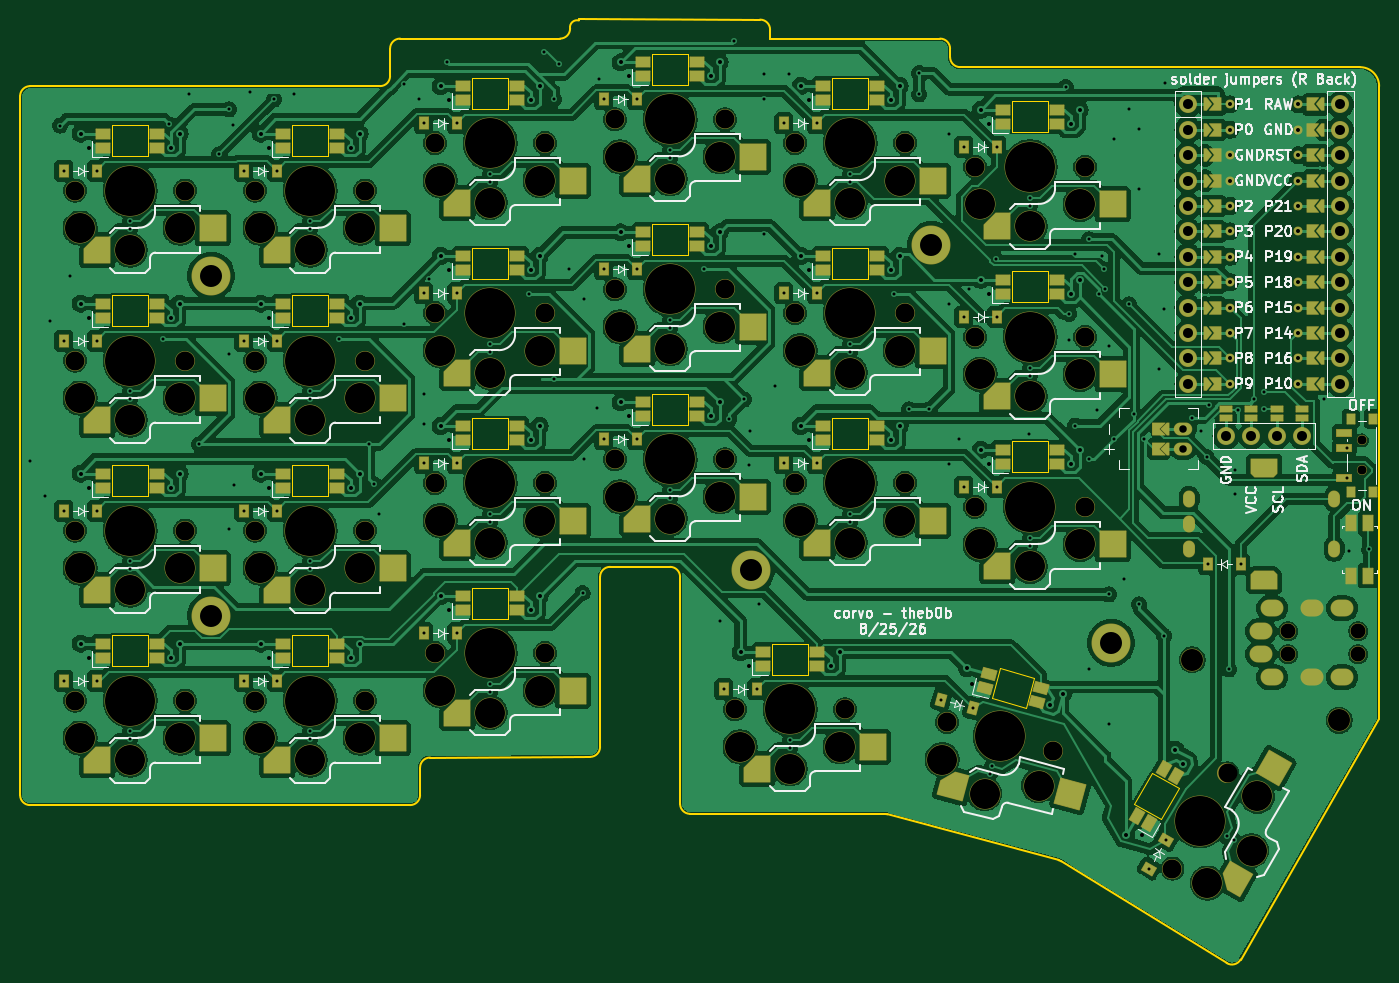
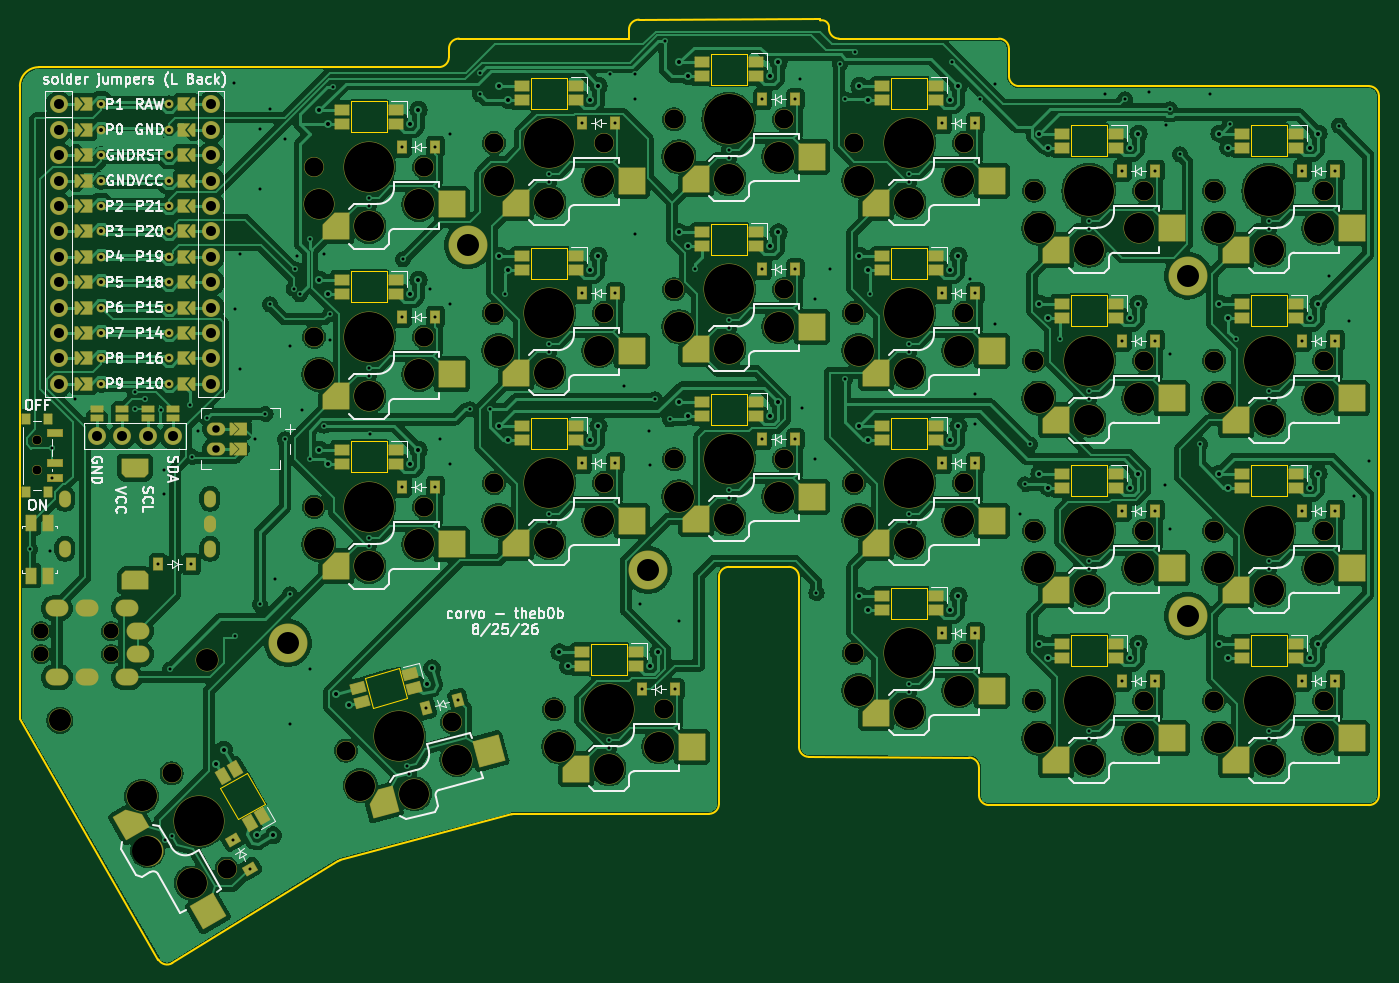
Circuit board: 11 layer files. Board 135.9 x 94.4 mm.
- bottom_copper: corvo-ergogen-final-B_Cu.gbr (584818 bytes)
- bottom_mask: corvo-ergogen-final-B_Mask.gbr (21235 bytes)
- paste: corvo-ergogen-final-B_Paste.gbr (12263 bytes)
- bottom_silk: corvo-ergogen-final-B_Silkscreen.gbr (97912 bytes)
- outline: corvo-ergogen-final-Edge_Cuts.gbr (6599 bytes)
- top_copper: corvo-ergogen-final-F_Cu.gbr (606886 bytes)
- top_mask: corvo-ergogen-final-F_Mask.gbr (21239 bytes)
- paste: corvo-ergogen-final-F_Paste.gbr (12260 bytes)
- top_silk: corvo-ergogen-final-F_Silkscreen.gbr (98318 bytes)
- drill: corvo-ergogen-final-NPTH.drl (3058 bytes)
- drill: corvo-ergogen-final-PTH.drl (7412 bytes)

=== bottom_copper: corvo-ergogen-final-B_Cu.gbr (584818 bytes, source omitted) ===
=== bottom_mask: corvo-ergogen-final-B_Mask.gbr (21235 bytes, source omitted) ===
=== paste: corvo-ergogen-final-B_Paste.gbr (12263 bytes, source omitted) ===
=== bottom_silk: corvo-ergogen-final-B_Silkscreen.gbr (97912 bytes, source omitted) ===
=== outline: corvo-ergogen-final-Edge_Cuts.gbr ===
%TF.GenerationSoftware,KiCad,Pcbnew,8.0.9-rc1*%
%TF.CreationDate,2026-08-25T17:09:45-06:00*%
%TF.ProjectId,corvo-ergogen-final,636f7276-6f2d-4657-9267-6f67656e2d66,v1.0.0*%
%TF.SameCoordinates,Original*%
%TF.FileFunction,Profile,NP*%
%FSLAX46Y46*%
G04 Gerber Fmt 4.6, Leading zero omitted, Abs format (unit mm)*
G04 Created by KiCad (PCBNEW 8.0.9-rc1) date 2026-08-25 17:09:45*
%MOMM*%
%LPD*%
G01*
G04 APERTURE LIST*
%TA.AperFunction,Profile*%
%ADD10C,0.150000*%
%TD*%
%TA.AperFunction,Profile*%
%ADD11C,0.120000*%
%TD*%
G04 APERTURE END LIST*
D10*
X183094134Y-82919260D02*
G75*
G02*
X183971586Y-82106043I694566J130560D01*
G01*
X129094133Y-88669260D02*
X164094133Y-88669259D01*
X193094133Y-136744259D02*
X187094133Y-136744259D01*
X220094133Y-83919260D02*
G75*
G02*
X221094140Y-84919260I-33J-1000040D01*
G01*
X202094133Y-82019260D02*
G75*
G02*
X203094140Y-83019259I-33J-1000040D01*
G01*
X165094134Y-87669259D02*
X165094133Y-84919259D01*
X184000000Y-82000000D02*
X183971585Y-82106045D01*
X264000000Y-151950000D02*
X264000000Y-88925000D01*
X168094133Y-156815102D02*
X168094133Y-159569259D01*
X203094133Y-83019259D02*
X203094133Y-83919260D01*
X214564849Y-161458721D02*
X195093427Y-161444965D01*
X186094134Y-154748417D02*
G75*
G02*
X185098301Y-155748426I-999934J-83D01*
G01*
X128094133Y-159569260D02*
X128094133Y-89669260D01*
X193094133Y-136744259D02*
G75*
G02*
X194094141Y-137744260I-33J-1000041D01*
G01*
X168094133Y-159569259D02*
G75*
G02*
X167094133Y-160569333I-1000033J-41D01*
G01*
X183094133Y-82919260D02*
G75*
G02*
X182094133Y-83919333I-1000033J-40D01*
G01*
X250146750Y-176009203D02*
G75*
G02*
X248754057Y-176366262I-868950J494703D01*
G01*
X221094134Y-84919260D02*
X221094133Y-85769260D01*
X186094134Y-137744259D02*
G75*
G02*
X187094133Y-136744334I999966J-41D01*
G01*
X222094134Y-86769259D02*
G75*
G02*
X221094141Y-85769260I-34J999959D01*
G01*
X231942053Y-166079842D02*
X214822962Y-161492794D01*
X165094133Y-84919259D02*
G75*
G02*
X166094133Y-83919333I999967J-41D01*
G01*
X194094133Y-160444965D02*
X194094133Y-137744260D01*
X264000000Y-88675000D02*
X264000000Y-88925000D01*
X167094133Y-160569260D02*
X129094133Y-160569260D01*
X248754026Y-176366312D02*
X232206944Y-166193870D01*
X129094133Y-160569260D02*
G75*
G02*
X128094140Y-159569260I-33J999960D01*
G01*
X186094134Y-137744259D02*
X186094134Y-154748417D01*
X222094134Y-86769259D02*
X262094133Y-86769260D01*
X165094134Y-87669259D02*
G75*
G02*
X164094133Y-88669334I-1000034J-41D01*
G01*
X128094133Y-89669260D02*
G75*
G02*
X129094133Y-88669333I999967J-40D01*
G01*
X185098301Y-155748408D02*
X169089966Y-155815110D01*
X168094133Y-156815102D02*
G75*
G02*
X169089966Y-155815042I999967J102D01*
G01*
X214564849Y-161458721D02*
G75*
G02*
X214822961Y-161492796I-749J-1000279D01*
G01*
X264000000Y-151950000D02*
X250146750Y-176009203D01*
X203094133Y-83919260D02*
X220094133Y-83919260D01*
X195093427Y-161444965D02*
G75*
G02*
X194094135Y-160444965I673J999965D01*
G01*
X231942053Y-166079842D02*
G75*
G02*
X232206947Y-166193866I-258853J-966058D01*
G01*
X166094133Y-83919259D02*
X182094133Y-83919260D01*
X202094133Y-82019260D02*
X184000000Y-82000000D01*
X262094073Y-86775009D02*
G75*
G02*
X264000000Y-88675000I5927J-1899991D01*
G01*
D11*
%TO.C,LED5*%
X158894133Y-146669259D02*
X155294133Y-146669259D01*
X155294133Y-143569259D01*
X158894133Y-143569259D01*
X158894133Y-146669259D01*
%TO.C,LED3*%
X140894133Y-112669259D02*
X137294133Y-112669259D01*
X137294133Y-109569259D01*
X140894133Y-109569259D01*
X140894133Y-112669259D01*
%TO.C,LED17*%
X212894133Y-107919259D02*
X209294133Y-107919259D01*
X209294133Y-104819259D01*
X212894133Y-104819259D01*
X212894133Y-107919259D01*
%TO.C,LED21*%
X230894133Y-93294259D02*
X227294133Y-93294259D01*
X227294133Y-90194259D01*
X230894133Y-90194259D01*
X230894133Y-93294259D01*
%TO.C,LED19*%
X230894134Y-127294259D02*
X227294134Y-127294259D01*
X227294134Y-124194259D01*
X230894134Y-124194259D01*
X230894134Y-127294259D01*
%TO.C,LED8*%
X158894133Y-95669259D02*
X155294133Y-95669259D01*
X155294133Y-92569259D01*
X158894133Y-92569259D01*
X158894133Y-95669259D01*
%TO.C,LED15*%
X194894133Y-88544259D02*
X191294133Y-88544259D01*
X191294133Y-85444259D01*
X194894133Y-85444259D01*
X194894133Y-88544259D01*
%TO.C,LED2*%
X140894134Y-129669259D02*
X137294134Y-129669259D01*
X137294134Y-126569259D01*
X140894134Y-126569259D01*
X140894134Y-129669259D01*
%TO.C,LED20*%
X230894133Y-110294259D02*
X227294133Y-110294259D01*
X227294133Y-107194259D01*
X230894133Y-107194259D01*
X230894133Y-110294259D01*
%TO.C,LED23*%
X229528064Y-147833319D02*
X228725725Y-150827689D01*
X225248392Y-149895941D01*
X226050731Y-146901571D01*
X229528064Y-147833319D01*
%TO.C,LED18*%
X212894133Y-90919259D02*
X209294133Y-90919259D01*
X209294133Y-87819259D01*
X212894133Y-87819259D01*
X212894133Y-90919259D01*
%TO.C,LED22*%
X206894134Y-147544259D02*
X203294134Y-147544259D01*
X203294134Y-144444259D01*
X206894134Y-144444259D01*
X206894134Y-147544259D01*
%TO.C,LED14*%
X194894134Y-105544259D02*
X191294134Y-105544259D01*
X191294134Y-102444259D01*
X194894134Y-102444259D01*
X194894134Y-105544259D01*
%TO.C,LED6*%
X158894133Y-129669259D02*
X155294133Y-129669259D01*
X155294133Y-126569259D01*
X158894133Y-126569259D01*
X158894133Y-129669259D01*
%TO.C,LED13*%
X194894133Y-122544259D02*
X191294133Y-122544259D01*
X191294133Y-119444259D01*
X194894133Y-119444259D01*
X194894133Y-122544259D01*
%TO.C,LED4*%
X140894133Y-95669259D02*
X137294133Y-95669259D01*
X137294133Y-92569259D01*
X140894133Y-92569259D01*
X140894133Y-95669259D01*
%TO.C,LED12*%
X176894133Y-90919260D02*
X173294133Y-90919260D01*
X173294133Y-87819260D01*
X176894133Y-87819260D01*
X176894133Y-90919260D01*
%TO.C,LED1*%
X140894133Y-146669259D02*
X137294133Y-146669259D01*
X137294133Y-143569259D01*
X140894133Y-143569259D01*
X140894133Y-146669259D01*
%TO.C,LED7*%
X158894134Y-112669259D02*
X155294134Y-112669259D01*
X155294134Y-109569259D01*
X158894134Y-109569259D01*
X158894134Y-112669259D01*
%TO.C,LED9*%
X176894134Y-141919260D02*
X173294134Y-141919260D01*
X173294134Y-138819260D01*
X176894134Y-138819260D01*
X176894134Y-141919260D01*
%TO.C,LED24*%
X243997293Y-158872800D02*
X242197293Y-161990492D01*
X239512615Y-160440492D01*
X241312615Y-157322800D01*
X243997293Y-158872800D01*
%TO.C,LED10*%
X176894133Y-124919260D02*
X173294133Y-124919260D01*
X173294133Y-121819260D01*
X176894133Y-121819260D01*
X176894133Y-124919260D01*
%TO.C,LED11*%
X176894133Y-107919260D02*
X173294133Y-107919260D01*
X173294133Y-104819260D01*
X176894133Y-104819260D01*
X176894133Y-107919260D01*
%TO.C,LED16*%
X212894134Y-124919259D02*
X209294134Y-124919259D01*
X209294134Y-121819259D01*
X212894134Y-121819259D01*
X212894134Y-124919259D01*
%TD*%
M02*

=== top_copper: corvo-ergogen-final-F_Cu.gbr (606886 bytes, source omitted) ===
=== top_mask: corvo-ergogen-final-F_Mask.gbr (21239 bytes, source omitted) ===
=== paste: corvo-ergogen-final-F_Paste.gbr (12260 bytes, source omitted) ===
=== top_silk: corvo-ergogen-final-F_Silkscreen.gbr (98318 bytes, source omitted) ===
=== drill: corvo-ergogen-final-NPTH.drl ===
M48
; DRILL file {KiCad 8.0.9-rc1} date 2026-08-25T17:09:47-0600
; FORMAT={-:-/ absolute / inch / decimal}
; #@! TF.CreationDate,2026-08-25T17:09:47-06:00
; #@! TF.GenerationSoftware,Kicad,Pcbnew,8.0.9-rc1
; #@! TF.FileFunction,NonPlated,1,2,NPTH
FMAT,2
INCH
; #@! TA.AperFunction,NonPlated,NPTH,ComponentDrill
T1C0.0354
; #@! TA.AperFunction,NonPlated,NPTH,ComponentDrill
T2C0.0591
; #@! TA.AperFunction,NonPlated,NPTH,ComponentDrill
T3C0.0748
; #@! TA.AperFunction,NonPlated,NPTH,ComponentDrill
T4C0.0866
; #@! TA.AperFunction,NonPlated,NPTH,ComponentDrill
T5C0.1181
; #@! TA.AperFunction,NonPlated,NPTH,ComponentDrill
T6C0.1969
%
G90
G05
T1
X10.3256Y-4.8858
X10.3256Y-5.0039
T2
X10.0354Y-5.6376
X10.0354Y-5.7281
X10.311Y-5.6376
X10.311Y-5.7281
T3
X5.2596Y-3.9023
X5.2596Y-4.5716
X5.2596Y-5.2409
X5.2596Y-5.9102
X5.6927Y-3.9023
X5.6927Y-4.5716
X5.6927Y-5.2409
X5.6927Y-5.9102
X5.9683Y-3.9023
X5.9683Y-4.5716
X5.9683Y-5.9102
X5.9683Y-5.2409
X6.4013Y-3.9023
X6.4013Y-4.5716
X6.4013Y-5.9102
X6.4013Y-5.2409
X6.6769Y-4.3846
X6.6769Y-5.0539
X6.6769Y-5.7232
X6.6769Y-3.7153
X7.11Y-4.3846
X7.11Y-5.0539
X7.11Y-5.7232
X7.11Y-3.7153
X7.3856Y-3.6218
X7.3856Y-4.2911
X7.3856Y-4.9604
X7.8187Y-3.6218
X7.8187Y-4.2911
X7.8187Y-4.9604
X7.858Y-5.9447
X8.0943Y-3.7153
X8.0943Y-4.3846
X8.0943Y-5.0539
X8.2911Y-5.9447
X8.5273Y-3.7153
X8.5273Y-4.3846
X8.5273Y-5.0539
X8.6922Y-5.9949
X8.8029Y-3.8088
X8.8029Y-4.4781
X8.8029Y-5.1474
X9.1105Y-6.107
X9.236Y-3.8088
X9.236Y-4.4781
X9.236Y-5.1474
X9.5801Y-6.5716
X9.7967Y-6.1966
T4
X9.6572Y-5.7498
X10.2362Y-5.9882
T5
X5.2793Y-4.05
X5.2793Y-4.7193
X5.2793Y-5.3886
X5.2793Y-6.0578
X5.4761Y-4.1366
X5.4761Y-4.8059
X5.4761Y-5.4752
X5.4761Y-6.1445
X5.673Y-4.05
X5.673Y-4.7193
X5.673Y-5.3886
X5.673Y-6.0578
X5.988Y-4.05
X5.988Y-4.7193
X5.988Y-6.0578
X5.988Y-5.3886
X6.1848Y-4.1366
X6.1848Y-4.8059
X6.1848Y-6.1445
X6.1848Y-5.4752
X6.3817Y-4.05
X6.3817Y-4.7193
X6.3817Y-6.0578
X6.3817Y-5.3886
X6.6966Y-4.5323
X6.6966Y-5.2015
X6.6966Y-5.8708
X6.6966Y-3.863
X6.8935Y-4.6189
X6.8935Y-5.2882
X6.8935Y-5.9575
X6.8935Y-3.9496
X7.0903Y-4.5323
X7.0903Y-5.2015
X7.0903Y-5.8708
X7.0903Y-3.863
X7.4053Y-3.7695
X7.4053Y-4.4388
X7.4053Y-5.108
X7.6021Y-3.8561
X7.6021Y-4.5254
X7.6021Y-5.1947
X7.799Y-3.7695
X7.799Y-4.4388
X7.799Y-5.108
X7.8777Y-6.0923
X8.0746Y-6.1789
X8.1139Y-3.863
X8.1139Y-4.5323
X8.1139Y-5.2015
X8.2714Y-6.0923
X8.3108Y-3.9496
X8.3108Y-4.6189
X8.3108Y-5.2882
X8.5076Y-3.863
X8.5076Y-4.5323
X8.5076Y-5.2015
X8.673Y-6.1426
X8.8226Y-3.9565
X8.8226Y-4.6258
X8.8226Y-5.295
X8.8407Y-6.2772
X9.0195Y-4.0431
X9.0195Y-4.7124
X9.0195Y-5.3817
X9.0533Y-6.2445
X9.2163Y-3.9565
X9.2163Y-4.6258
X9.2163Y-5.295
X9.7178Y-6.6284
X9.8913Y-6.5012
X9.9147Y-6.2875
T6
X5.4761Y-3.9023
X5.4761Y-4.5716
X5.4761Y-5.2409
X5.4761Y-5.9102
X6.1848Y-3.9023
X6.1848Y-4.5716
X6.1848Y-5.9102
X6.1848Y-5.2409
X6.8935Y-4.3846
X6.8935Y-5.0539
X6.8935Y-5.7232
X6.8935Y-3.7153
X7.6021Y-3.6218
X7.6021Y-4.2911
X7.6021Y-4.9604
X8.0746Y-5.9447
X8.3108Y-3.7153
X8.3108Y-4.3846
X8.3108Y-5.0539
X8.9013Y-6.051
X9.0195Y-3.8088
X9.0195Y-4.4781
X9.0195Y-5.1474
X9.6884Y-6.3841
M30

=== drill: corvo-ergogen-final-PTH.drl (7412 bytes, source omitted) ===
